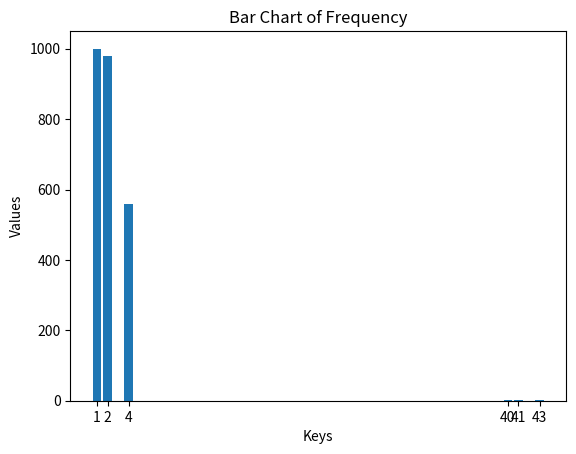

This figure's Python source:

import matplotlib.pyplot as plt

# Your frequency dictionary
freq = {1: 1000, 2: 980, 4: 560, 40: 3, 41: 1, 43: 1}

# Extract keys and values from the dictionary
keys = list(freq.keys())
values = list(freq.values())

# Create a bar chart
plt.bar(keys, values)

# Label the axes
plt.xlabel('Keys')
plt.ylabel('Values')

# Set the title
plt.title('Bar Chart of Frequency')

# Show the plot
plt.xticks(keys)  # Ensure all keys are displayed on the X-axis
plt.show()
